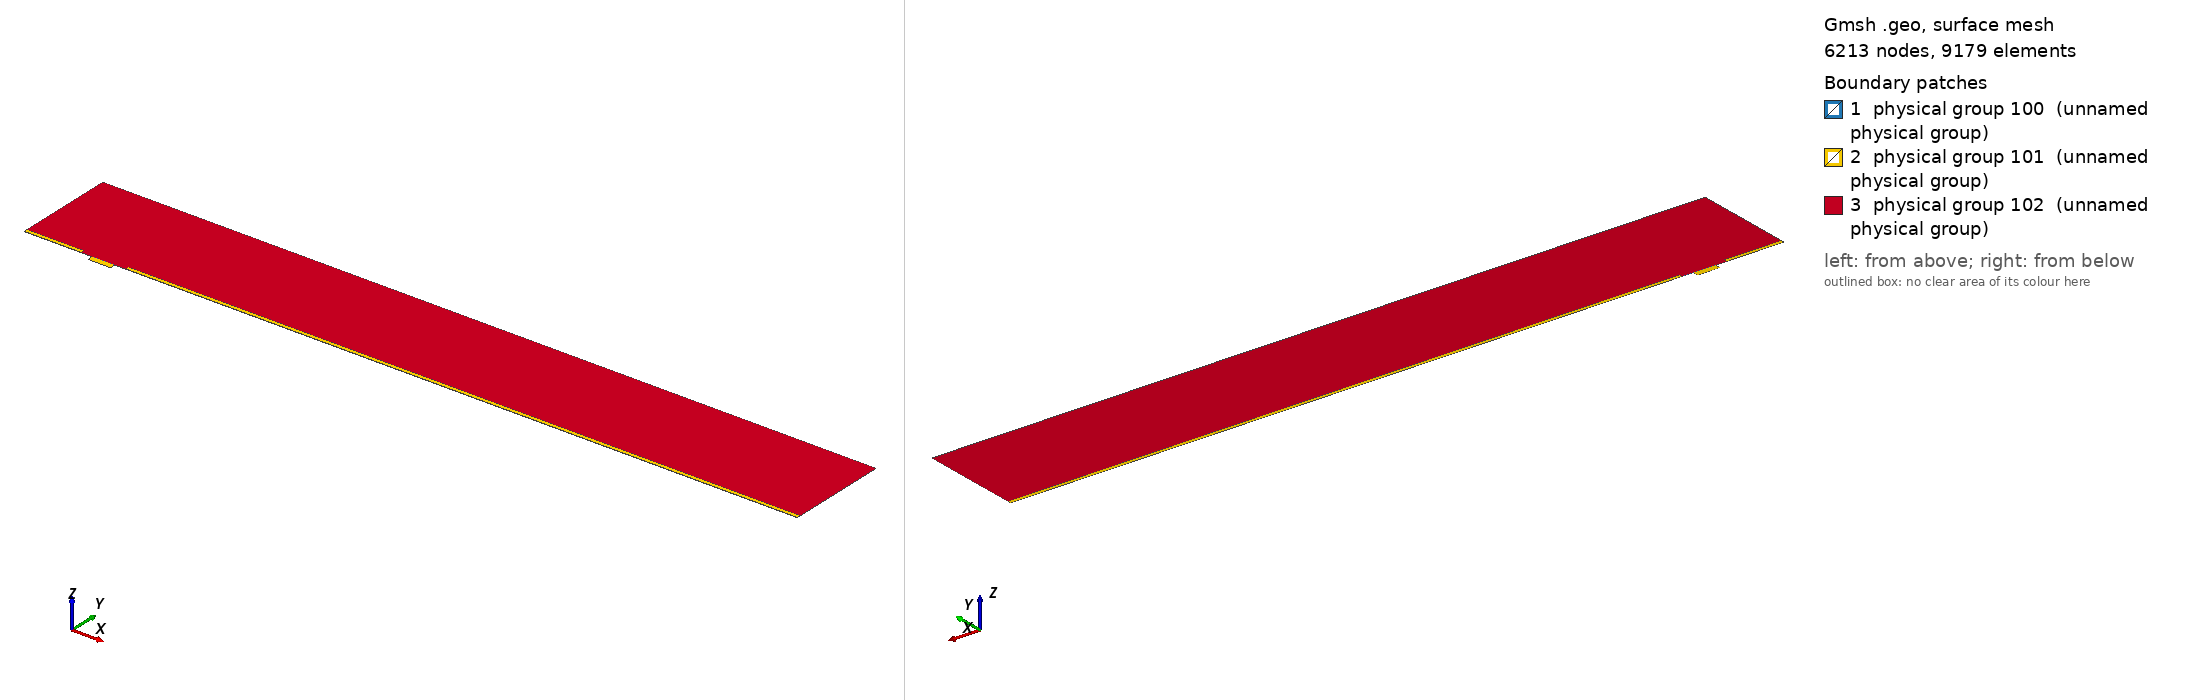

Gmsh geometry script, surface-meshed: 6213 nodes, 9179 surface elements. Boundary patches (legend numbers): 1 physical group 100 (unnamed physical group), 2 physical group 101 (unnamed physical group), 3 physical group 102 (unnamed physical group). Left view from above one corner, right view from below the opposite corner. Legend entries are the model's physical surfaces. The drawing asked Gmsh for element sizes between 1% and 20% of the model's largest extent; the script's own settings can give other sizes.

=== mesh.geo (drawn) ===
// Macro parameters
deltaStar = 1;
D = 4 * deltaStar; // depth of the gap 
W = 16.35 * deltaStar; // width of the gap
r = W/2; // length of non-constant quads upstream and downstream of the gap
BL = 0.25 * deltaStar; // height of the second layer of quad elements
BL_upper = 2.5 * deltaStar; // height of the third layer of quad elements
x0 = 50 * deltaStar; // x distance from inflow to gap
lengthOutflow = 500 * deltaStar; // length after the gap
x3 = W + lengthOutflow; // last point of the domain
height = 75 * deltaStar; // height of the triangular region
triagHeightRegion_inflow = height - BL - BL_upper; // height of the triangular region


// Micro parameters
dx = 0.05; // dx of square elements near the leading and trailing edge of the gap (most resolution-demanding points in the domain)
size_triag_v_top = 10; // size of the elements in the upper triangular region

// All the value below are between 0 and 1. =1  means the elements are all equal in size. Avoid using values very close to 1, because we dividing by log(p) in the formula.
p_in_v_right = 0.87; // densitiy concentration of elements inside the gap, vertically, near the right wall.
p_in_v_left = 0.8; // densitiy concentration of elements inside the gap, vertically, near the left wall.
p_in_h = 0.9; // densitiy concentration of elements inside the gap, horizontally. 

p_out_h = 0.5; // densitiy concentration of elements outside the gap, horizontally.
p_out_h_upper = 0.5; // densitiy concentration of elements outside the gap, horizontally on the upper layer of quads
p_out_v_inflow_dense = 0.8; // densitiy concentration of elements outside the gap, vertically, near the inflow and the gap
p_out_v_inflow_sparse = 0.99; // densitiy concentration of elements outside the gap, vertically, near the inflow and far from the gap
p_out_v_outflow_dense = 0.9; // densitiy concentration of elements outside the gap, vertically, near the outflow and the gap
p_out_v_outflow_sparse = 0.995; // densitiy concentration of elements outside the gap, vertically, near the outflow and far from the gap
p_triag_h_inflow = 0.9; // densitiy concentration of elements in the triangular region of the domain, horizontally.
p_triag_h_outflow = p_triag_h_inflow; // densitiy concentration of elements in the triangular region of the domain, horizontally.

enlarge_triag_inflow = 1.1; // heigher the value, larger the elements in the triangular region near the inflow
enlarge_triag_outflow = 1.1; // heigher the value, larger the elements in the triangular region near the outflow

// Automated parameters 
a_in_v_right = dx / (W / 2);
a_in_v_left = dx / (W / 2);
a_in_h = dx / (D / 2);
a_out_h = dx / BL;
a_out_v_inflow_dense = dx / r;
a_out_v_outflow_dense = dx / r;

// for the derivation of the formula, see file 20250123_gmshFormula.md in the docs folder
N_in_v_right = Ceil( Log (a_in_v_right / (1 - p_in_v_right + a_in_v_right * p_in_v_right)) / Log(p_in_v_right) );
N_in_v_left = Ceil( Log (a_in_v_left / (1 - p_in_v_left + a_in_v_left * p_in_v_left)) / Log(p_in_v_left) );
N_in_h = Ceil( Log (a_in_h / (1 - p_in_h + a_in_h * p_in_h)) / Log(p_in_h) );
N_out_h = Ceil( Log (a_out_h / (1 - p_out_h + a_out_h * p_out_h)) / Log(p_out_h) ) + 1; // + 1 is to correct the fact that the distance is too small to properly approximate the dx length
N_out_v_inflow_dense = Ceil( Log (a_out_v_inflow_dense / (1 - p_out_v_inflow_dense + a_out_v_inflow_dense * p_out_v_inflow_dense)) / Log(p_out_v_inflow_dense) );
N_out_v_outflow_dense = Ceil( Log (a_out_v_outflow_dense / (1 - p_out_v_outflow_dense + a_out_v_outflow_dense * p_out_v_outflow_dense)) / Log(p_out_v_outflow_dense) );

p_for_a_out_v_inflow_sparse_computation = p_out_v_inflow_dense;
p_for_a_out_v_outflow_sparse_computation = (p_out_v_outflow_dense + p_out_v_outflow_dense) / 2;
a_out_v_inflow_sparse = r / (x0 - r) * (1 - p_for_a_out_v_inflow_sparse_computation) / (1 - p_for_a_out_v_inflow_sparse_computation^(N_out_v_inflow_dense + 1));
a_out_v_outflow_sparse = r / (lengthOutflow - r) * (1 - p_for_a_out_v_outflow_sparse_computation) / (1 - p_for_a_out_v_outflow_sparse_computation^(N_out_v_outflow_dense + 1));

N_out_v_inflow_sparse = Ceil( Log(a_out_v_inflow_sparse / (1 - p_out_v_inflow_sparse + a_out_v_inflow_sparse * p_out_v_inflow_sparse)) / Log(p_out_v_inflow_sparse) );
N_out_v_outflow_sparse = Ceil( Log(a_out_v_outflow_sparse / (1 - p_out_v_outflow_sparse + a_out_v_outflow_sparse * p_out_v_outflow_sparse)) / Log(p_out_v_outflow_sparse) );


// second layer of quads
a_out_h_upper = (BL) / (BL_upper) * (1 - p_out_h) / (1 - p_out_h^(N_out_h + 1));
N_out_h_upper = Ceil( Log(a_out_h_upper / (1 - p_out_h_upper + a_out_h_upper * p_out_h_upper)) / Log(p_out_h_upper) );

Printf("a_out_h_upper = %f\n", a_out_h_upper);
Printf("N_out_h_upper = %f\n", N_out_h_upper);

// ---------------------------
// for triangular region
// ---------------------------
a_triag_h_inflow = (BL_upper) / (triagHeightRegion_inflow) * (1 - p_out_h_upper) / (1 - p_out_h_upper^(N_out_h_upper + 1));
a_triag_h_outflow = a_triag_h_inflow;
N_triag_v_top = Ceil( (x3 + x0) / size_triag_v_top ); // we assume p_triag_v = 1, otherwise the formula is different
N_triag_h_inflow = Ceil( Log(a_triag_h_inflow / (1 - p_triag_h_inflow + a_triag_h_inflow * p_triag_h_inflow)) / Log(p_triag_h_inflow) );
N_triag_h_outflow = Ceil( Log(a_triag_h_outflow / (1 - p_triag_h_outflow + a_triag_h_outflow * p_triag_h_outflow)) / Log(p_triag_h_outflow) );
N_triag_h_inflow = Ceil( N_triag_h_inflow / enlarge_triag_inflow );
N_triag_h_outflow = Ceil( N_triag_h_outflow / enlarge_triag_outflow );

Point(1) = {-x0, 0, 0};
Point(2) = {0,0,0};
Point(3) = {0,-D,0};
Point(4) = {W,-D,0};
Point(5) = {W,0,0};
Point(6) = {x3,0,0};
Point(8) = {x3,height,0};
Point(7) = {x3,BL,0};
Point(9) = {-x0,height,0};
Point(10) = {-x0,BL,0};
Point(11) = {0,BL,0};
Point(12) = {W,BL,0};
Point(13) = {W/2,0,0};
Point(14) = {W/2,BL,0};
Point(15) = {0,-D/2,0};
Point(16) = {W/2,-D,0};
Point(17) = {W,-D/2,0};
Point(18) = {-r,0,0};
Point(19) = {-r,BL,0};
Point(20) = {W + r,0,0};
Point(21) = {W + r,BL,0};
Point(22) = {-x0,BL+BL_upper,0};
Point(23) = {-r,BL+BL_upper,0};
Point(24) = {W + r,BL+BL_upper,0};
Point(25) = {x3,BL+BL_upper,0};

Line(1) = {1,18};
Line(2) = {2,15};
Line(3) = {3,16};
Line(4) = {4,17};
Line(5) = {5,20};
Line(6) = {6,7};
Line(7) = {7,25};
Line(8) = {8,9};
Line(9) = {9,22};
Line(10) = {10,19};
Line(11) = {10,1};
Line(12) = {11,14};
Line(13) = {12,21};
Line(14) = {2,13};
Line(15) = {15,3};
Line(16) = {16,4};
Line(17) = {17,5};
Line(18) = {13,5};
Line(19) = {14,12};
Line(20) = {18,2};
Line(21) = {20,6};
Line(22) = {21,7};
Line(23) = {19,11};
Line(24) = {22,10};
Line(25) = {25,8};
Line(26) = {25,24};
Line(27) = {22,23};
Line(28) = {23,19};
Line(29) = {24,21};

// outer quads
Curve Loop(1) = {5, 21, 6, -22, -13, -19, -12, -23, -10, 11, 1, 20, 14, 18};
Plane Surface(1) = {1};

// inside gap
Curve Loop(2) = {2, 15, 3, 16, 4, 17, -18, -14};
Plane Surface(2) = {2};

// triangular region
Curve Loop(3) = {23, 12, 19, 13, -29, -26, 25, 8, 9, 27, 28};
Plane Surface(3) = {3};

// 3rd layer of quads
Curve Loop(4) = {-24, 27, 28,-10};
Curve Loop(5) = {-29, -26, -7, -22};

Plane Surface(4) = {4};
Plane Surface(5) = {5};


// This defines the surfaces that will be meshed with quad elements
Transfinite Surface {1} = {1, 6, 7, 10};
Transfinite Surface {2} = {3, 4, 5, 2}; // number '2' must match the number '2' of plane surface
Transfinite Surface {4} = {19, 23, 22, 10};
Transfinite Surface {5} = {7, 25, 24, 21};

Transfinite Curve {18, 16, 19} = N_in_v_right Using Progression p_in_v_right;
Transfinite Curve {-14, -3, -12} = N_in_v_left Using Progression p_in_v_left;
Transfinite Curve {-2, 15, 17, -4} = N_in_h Using Progression p_in_h;

Transfinite Curve {11, -6} = N_out_h Using Progression p_out_h;
Transfinite Curve {24, 28, 29, -7} = N_out_h_upper Using Progression p_out_h_upper;
Transfinite Curve {10, 1, 27} = N_out_v_inflow_sparse Using Progression p_out_v_inflow_sparse;
Transfinite Curve {20, 23} = N_out_v_inflow_dense Using Progression p_out_v_inflow_dense;
Transfinite Curve {-21, -22, 26} = N_out_v_outflow_sparse Using Progression p_out_v_outflow_sparse;
Transfinite Curve {-5, -13} = N_out_v_outflow_dense Using Progression p_out_v_outflow_dense;

Recombine Surface {1, 2, 4, 5};

// for triangluar region
Transfinite Curve {8} = N_triag_v_top Using Progression 1;
Transfinite Curve {-25} = N_triag_h_outflow Using Progression p_triag_h_outflow;
Transfinite Curve {9} = N_triag_h_inflow Using Progression p_triag_h_inflow;


// defining boundary
Physical Curve(1) = {9,24,11}; // inlet
Physical Curve(2) = {7,25,6}; // outlet
Physical Curve(3) = {8}; // top
Physical Curve(4) = {1, 20, 2, 15, 3, 16, 4, 17, 5, 21}; // wall


Physical Surface(100) = {1};
Physical Surface(101) = {2, 4, 5};
Physical Surface(102) = {3};
